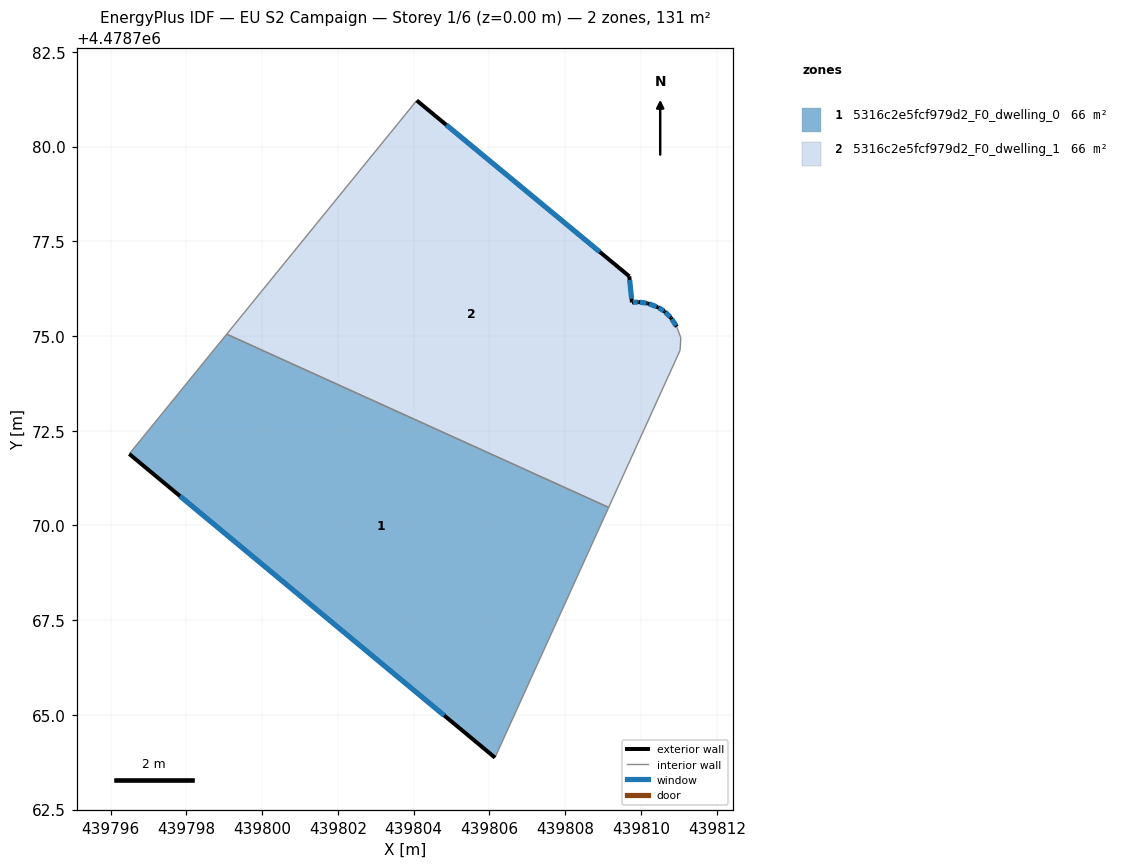
=== STOREY PLAN SPEC (per zone: floor XY polygon, exterior-wall plan segments, windows/doors) ===
zone 1: 5316c2e5fcf979d2_F0_dwelling_0  (65.7 m²)
  floor: (439809.15, 4478770.48) (439806.15, 4478763.87) (439796.49, 4478771.89) (439799.07, 4478775.05)
  exterior wall: (439796.49, 4478771.89) – (439806.15, 4478763.87)  [12.5 m]
    window: (439797.83, 4478770.77) – (439804.81, 4478764.98)  [19.6 m²]
  interior walls: 3
zone 2: 5316c2e5fcf979d2_F0_dwelling_1  (65.7 m²)
  floor: (439809.69, 4478776.58) (439809.76, 4478775.89) (439809.94, 4478775.90) (439810.18, 4478775.86) (439810.45, 4478775.76) (439810.62, 4478775.65) (439810.79, 4478775.48) (439810.94, 4478775.25) (439811.05, 4478774.96) (439811.03, 4478774.62) (439809.15, 4478770.48) (439799.07, 4478775.05) (439804.08, 4478781.22)
  exterior wall: (439809.94, 4478775.90) – (439809.76, 4478775.89)  [0.2 m]
    window: (439809.91, 4478775.90) – (439809.79, 4478775.89)  [0.3 m²]
  exterior wall: (439810.18, 4478775.86) – (439809.94, 4478775.90)  [0.2 m]
    window: (439810.14, 4478775.87) – (439809.97, 4478775.89)  [0.4 m²]
  exterior wall: (439810.45, 4478775.76) – (439810.18, 4478775.86)  [0.3 m]
    window: (439810.41, 4478775.77) – (439810.21, 4478775.85)  [0.5 m²]
  exterior wall: (439810.62, 4478775.65) – (439810.45, 4478775.76)  [0.2 m]
    window: (439810.60, 4478775.66) – (439810.47, 4478775.74)  [0.3 m²]
  exterior wall: (439810.79, 4478775.48) – (439810.62, 4478775.65)  [0.2 m]
    window: (439810.77, 4478775.50) – (439810.65, 4478775.62)  [0.4 m²]
  exterior wall: (439810.94, 4478775.25) – (439810.79, 4478775.48)  [0.3 m]
    window: (439810.92, 4478775.28) – (439810.81, 4478775.45)  [0.4 m²]
  exterior wall: (439809.69, 4478776.58) – (439804.08, 4478781.22)  [7.3 m]
    window: (439808.91, 4478777.22) – (439804.86, 4478780.57)  [11.4 m²]
  exterior wall: (439809.76, 4478775.89) – (439809.69, 4478776.58)  [0.7 m]
    window: (439809.75, 4478775.98) – (439809.70, 4478776.48)  [1.1 m²]
  interior walls: 5

=== DERIVED (storey summary) ===
Building: EU S2 Campaign
Storey: 1 of 6  (floor level z = 0.00 m)
Storey gross floor area: 131.4 m²
Zones on this storey: 2
  - 5316c2e5fcf979d2_F0_dwelling_0: floor 65.7 m²; exterior wall 12.5 m (37.6 m²); 1 window(s) 19.6 m²; WWR 52.2%
  - 5316c2e5fcf979d2_F0_dwelling_1: floor 65.7 m²; exterior wall 9.4 m (28.2 m²); 8 window(s) 14.7 m²; WWR 52.2%
Zone adjacency (shared interzone walls):
  - 5316c2e5fcf979d2_F0_dwelling_0 ↔ 5316c2e5fcf979d2_F0_dwelling_1